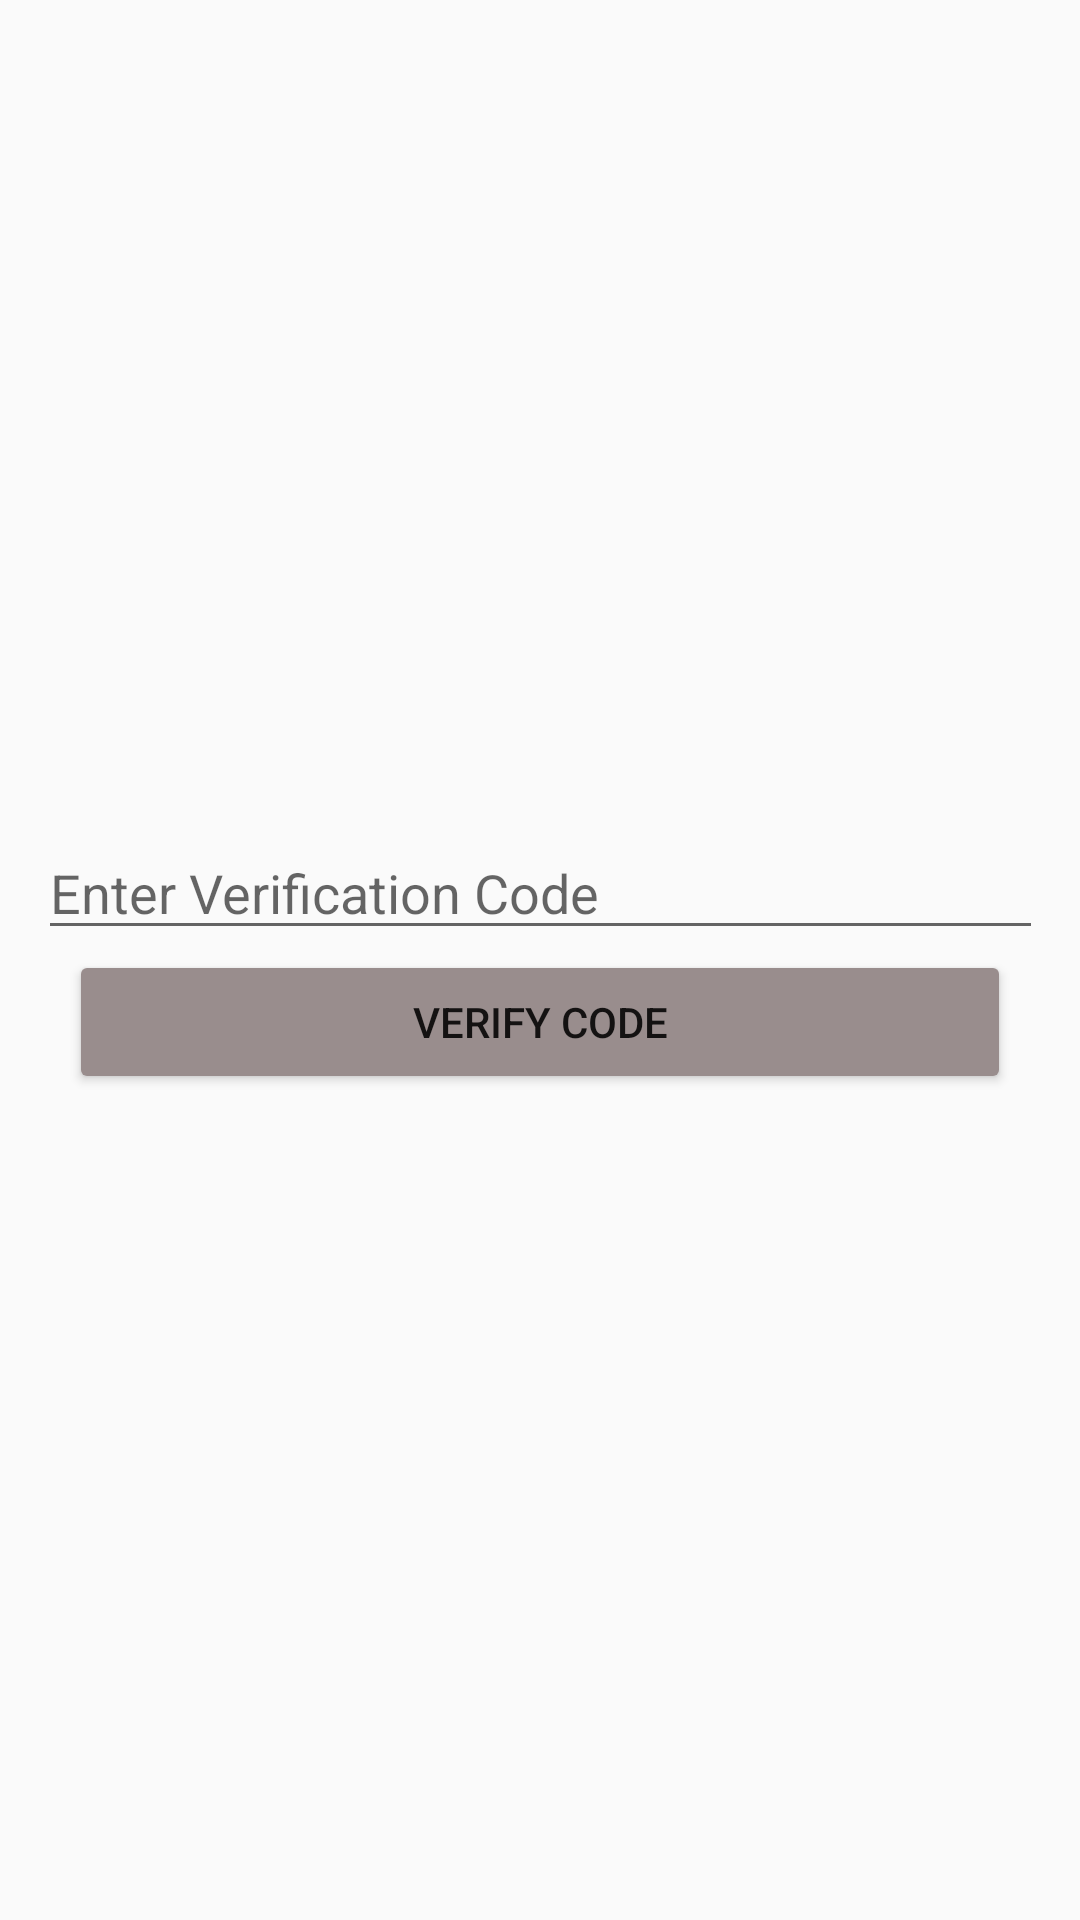

This screen was rendered from an Android layout file. Write that file and the resources it references.
<!-- AndroidManifest.xml: application theme Theme.AppCompat.Light.DarkActionBar -->
<!-- res/layout/activity_account_confirmation.xml -->
<?xml version="1.0" encoding="utf-8"?>
<LinearLayout xmlns:android="http://schemas.android.com/apk/res/android"
    android:layout_width="match_parent"
    android:layout_height="match_parent"
    android:orientation="vertical"
    android:padding="16dp"
    android:gravity="center"
    android:background="@drawable/n2_image"
    >

    
    <EditText
        android:id="@+id/codeEditText"
        android:layout_width="335dp"
        android:layout_height="wrap_content"
        android:hint="Enter Verification Code"
        android:inputType="number" />

    
    <Button
        android:id="@+id/verifyButton"
        android:layout_width="314dp"
        android:layout_height="wrap_content"
        android:backgroundTint="#998D8D"
        android:text="Verify Code" />

</LinearLayout>
<!-- resources referenced by this layout -->
<resources>

</resources>
